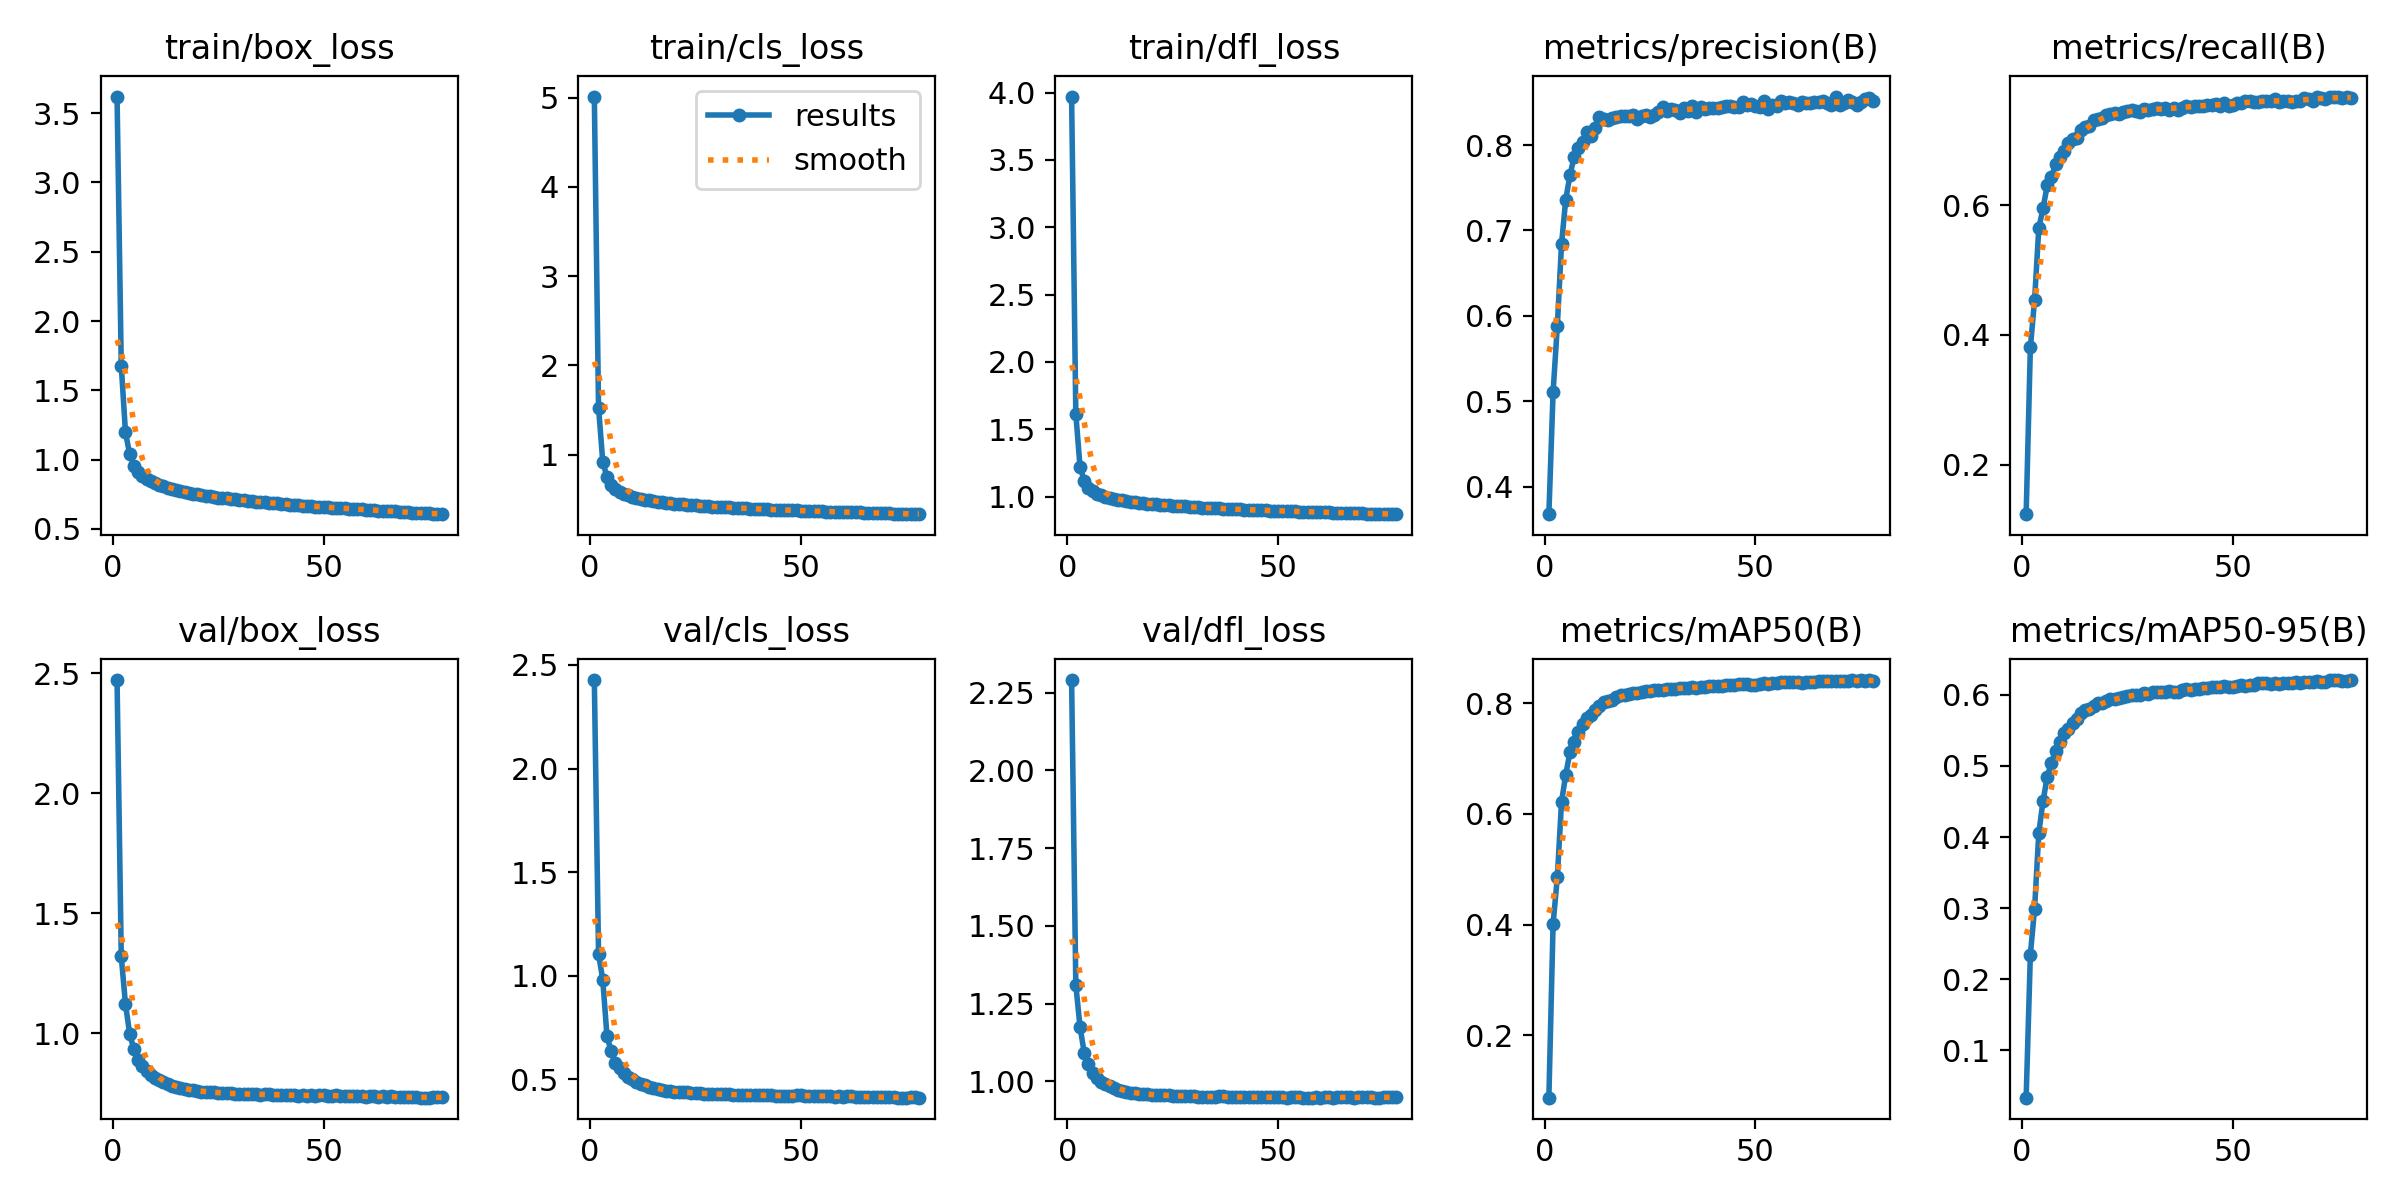

Values plotted in this chart, from the file beside it:
epoch, time, train/box_loss, train/cls_loss, train/dfl_loss, metrics/precision(B), metrics/recall(B), metrics/mAP50(B), metrics/mAP50-95(B), val/box_loss, val/cls_loss, val/dfl_loss, lr/pg0, lr/pg1, lr/pg2
1, 943.8, 3.62, 5.012, 3.97, 0.368, 0.1234, 0.08761, 0.03337, 2.471, 2.427, 2.291, 0.003329, 0.003329, 0.003329
2, 1855, 1.678, 1.529, 1.613, 0.5109, 0.3805, 0.4018, 0.2347, 1.32, 1.106, 1.311, 0.006629, 0.006629, 0.006629
3, 2764, 1.196, 0.9228, 1.222, 0.5879, 0.4536, 0.4853, 0.299, 1.121, 0.9808, 1.174, 0.009897, 0.009897, 0.009897
4, 3672, 1.039, 0.7493, 1.119, 0.6841, 0.5645, 0.6214, 0.4056, 0.9975, 0.7089, 1.093, 0.009851, 0.009851, 0.009851
5, 4579, 0.9561, 0.6608, 1.067, 0.7362, 0.5948, 0.6711, 0.4502, 0.9339, 0.6348, 1.055, 0.009802, 0.009802, 0.009802
6, 5486, 0.9123, 0.614, 1.04, 0.7646, 0.6305, 0.7115, 0.4848, 0.8897, 0.5813, 1.026, 0.009753, 0.009753, 0.009753
7, 6393, 0.884, 0.5848, 1.023, 0.7864, 0.6428, 0.7304, 0.5046, 0.8621, 0.5531, 1.011, 0.009703, 0.009703, 0.009703
8, 7300, 0.8619, 0.5613, 1.01, 0.796, 0.6636, 0.7486, 0.5203, 0.8438, 0.5315, 0.9996, 0.009654, 0.009654, 0.009654
9, 8208, 0.8443, 0.544, 0.9999, 0.8033, 0.6745, 0.7617, 0.5337, 0.828, 0.5128, 0.9911, 0.009604, 0.009604, 0.009604
10, 9115, 0.8302, 0.5292, 0.9906, 0.8154, 0.6828, 0.7729, 0.5456, 0.8134, 0.5, 0.9843, 0.009555, 0.009555, 0.009555
11, 10023, 0.8176, 0.517, 0.9841, 0.8108, 0.6964, 0.7794, 0.5521, 0.805, 0.4883, 0.9793, 0.009505, 0.009505, 0.009505
12, 10932, 0.8068, 0.5066, 0.9781, 0.8205, 0.7026, 0.7882, 0.5605, 0.7955, 0.4783, 0.9739, 0.009456, 0.009456, 0.009456
13, 11840, 0.7973, 0.4969, 0.9724, 0.8327, 0.7035, 0.7943, 0.5664, 0.7884, 0.4713, 0.9698, 0.009406, 0.009406, 0.009406
14, 12748, 0.7885, 0.4896, 0.9671, 0.8306, 0.7163, 0.8017, 0.5745, 0.7797, 0.4622, 0.9662, 0.009357, 0.009357, 0.009357
15, 13657, 0.7811, 0.4819, 0.9626, 0.8298, 0.7207, 0.8036, 0.5779, 0.7762, 0.4578, 0.9645, 0.009307, 0.009307, 0.009307
16, 14566, 0.7739, 0.4753, 0.9593, 0.8318, 0.7215, 0.8054, 0.5801, 0.7719, 0.4536, 0.9631, 0.009258, 0.009258, 0.009258
17, 15476, 0.7674, 0.4688, 0.9558, 0.8327, 0.7309, 0.8108, 0.5837, 0.7685, 0.4492, 0.961, 0.009208, 0.009208, 0.009208
18, 16385, 0.76, 0.4629, 0.9511, 0.8335, 0.733, 0.814, 0.588, 0.7636, 0.4449, 0.9593, 0.009158, 0.009158, 0.009158
19, 17291, 0.7545, 0.4573, 0.9487, 0.834, 0.7344, 0.8146, 0.5887, 0.7639, 0.4446, 0.9592, 0.009109, 0.009109, 0.009109
20, 18198, 0.7501, 0.453, 0.9464, 0.834, 0.7388, 0.8173, 0.5915, 0.7585, 0.4404, 0.9565, 0.009059, 0.009059, 0.009059
21, 19109, 0.7442, 0.4485, 0.9426, 0.8348, 0.7399, 0.8191, 0.5936, 0.7578, 0.4385, 0.9564, 0.00901, 0.00901, 0.00901
22, 20021, 0.7397, 0.4442, 0.9402, 0.8305, 0.7422, 0.8182, 0.5934, 0.7572, 0.4383, 0.9564, 0.00896, 0.00896, 0.00896
23, 20934, 0.7356, 0.4398, 0.9368, 0.8335, 0.7409, 0.8198, 0.5952, 0.7563, 0.437, 0.956, 0.008911, 0.008911, 0.008911
24, 21847, 0.7321, 0.4369, 0.9346, 0.8348, 0.7439, 0.8214, 0.5974, 0.754, 0.4345, 0.9552, 0.008861, 0.008861, 0.008861
25, 22758, 0.7251, 0.4315, 0.9312, 0.8329, 0.7447, 0.8222, 0.5977, 0.7526, 0.4338, 0.9543, 0.008812, 0.008812, 0.008812
26, 23670, 0.7229, 0.4286, 0.9294, 0.8353, 0.7471, 0.8236, 0.5993, 0.7507, 0.4322, 0.9534, 0.008762, 0.008762, 0.008762
27, 24581, 0.7189, 0.4259, 0.9273, 0.8391, 0.7452, 0.8245, 0.6, 0.7504, 0.4312, 0.9533, 0.008713, 0.008713, 0.008713
28, 25493, 0.7158, 0.4227, 0.927, 0.8449, 0.7429, 0.8246, 0.6004, 0.7499, 0.431, 0.9532, 0.008663, 0.008663, 0.008663
29, 26404, 0.7119, 0.4194, 0.9241, 0.8402, 0.7475, 0.8255, 0.6019, 0.749, 0.4299, 0.9525, 0.008614, 0.008614, 0.008614
30, 27315, 0.7092, 0.4169, 0.9228, 0.8421, 0.7461, 0.8256, 0.6018, 0.7483, 0.4286, 0.9523, 0.008564, 0.008564, 0.008564
31, 28226, 0.7056, 0.4137, 0.9199, 0.8415, 0.7477, 0.8265, 0.6037, 0.7466, 0.4281, 0.9513, 0.008515, 0.008515, 0.008515
32, 29137, 0.7027, 0.4104, 0.9184, 0.8373, 0.7499, 0.8275, 0.6035, 0.7469, 0.4274, 0.9517, 0.008466, 0.008466, 0.008466
33, 30048, 0.7003, 0.409, 0.9177, 0.8432, 0.7474, 0.8274, 0.6037, 0.7467, 0.4273, 0.9511, 0.008416, 0.008416, 0.008416
34, 30960, 0.6966, 0.4062, 0.9144, 0.8399, 0.7502, 0.8283, 0.6038, 0.7458, 0.4261, 0.9513, 0.008367, 0.008367, 0.008367
35, 31872, 0.6941, 0.4036, 0.9146, 0.846, 0.7469, 0.8295, 0.6056, 0.7446, 0.4254, 0.9505, 0.008317, 0.008317, 0.008317
36, 32783, 0.6911, 0.4015, 0.9138, 0.8387, 0.7505, 0.8276, 0.6037, 0.7483, 0.4263, 0.952, 0.008268, 0.008268, 0.008268
37, 33693, 0.6886, 0.3992, 0.9105, 0.8447, 0.7471, 0.8287, 0.6045, 0.7475, 0.4258, 0.9518, 0.008218, 0.008218, 0.008218
38, 34606, 0.6859, 0.3969, 0.9099, 0.8426, 0.7502, 0.8293, 0.6063, 0.7448, 0.4246, 0.9505, 0.008169, 0.008169, 0.008169
39, 35518, 0.683, 0.3949, 0.9084, 0.8432, 0.753, 0.8311, 0.6082, 0.7422, 0.4231, 0.95, 0.008119, 0.008119, 0.008119
40, 36430, 0.6802, 0.3923, 0.9066, 0.843, 0.7519, 0.8304, 0.6073, 0.7446, 0.4242, 0.9509, 0.00807, 0.00807, 0.00807
41, 37342, 0.678, 0.3901, 0.9059, 0.8431, 0.7531, 0.8316, 0.6086, 0.7431, 0.4237, 0.9499, 0.00802, 0.00802, 0.00802
42, 38254, 0.675, 0.3877, 0.9036, 0.8449, 0.7523, 0.8312, 0.6086, 0.7426, 0.4223, 0.9498, 0.007971, 0.007971, 0.007971
43, 39165, 0.672, 0.3853, 0.9028, 0.8455, 0.7525, 0.8323, 0.6097, 0.7416, 0.4229, 0.9492, 0.007921, 0.007921, 0.007921
44, 40076, 0.6702, 0.3849, 0.9016, 0.846, 0.7545, 0.8334, 0.6103, 0.7408, 0.4217, 0.9488, 0.007872, 0.007872, 0.007872
45, 40987, 0.668, 0.3816, 0.9002, 0.8449, 0.7548, 0.8336, 0.6111, 0.7416, 0.4215, 0.9497, 0.007822, 0.007822, 0.007822
46, 41898, 0.6673, 0.3812, 0.8995, 0.8446, 0.7556, 0.8341, 0.6115, 0.7408, 0.4207, 0.9489, 0.007772, 0.007772, 0.007772
47, 42808, 0.6639, 0.3791, 0.8981, 0.8506, 0.7526, 0.8345, 0.611, 0.7414, 0.4216, 0.9496, 0.007723, 0.007723, 0.007723
48, 43720, 0.6609, 0.3763, 0.8966, 0.8465, 0.758, 0.8351, 0.612, 0.7408, 0.4208, 0.9493, 0.007673, 0.007673, 0.007673
49, 44630, 0.6599, 0.3752, 0.8967, 0.8476, 0.7534, 0.8332, 0.611, 0.7431, 0.4223, 0.95, 0.007624, 0.007624, 0.007624
50, 45631, 0.657, 0.3733, 0.8946, 0.8452, 0.7546, 0.8337, 0.611, 0.7432, 0.4222, 0.9501, 0.007574, 0.007574, 0.007574
51, 46747, 0.6562, 0.3721, 0.8937, 0.8448, 0.7567, 0.8355, 0.6128, 0.7408, 0.4207, 0.9495, 0.007525, 0.007525, 0.007525
52, 47715, 0.653, 0.3696, 0.8918, 0.8515, 0.7568, 0.8364, 0.6143, 0.7388, 0.4195, 0.9482, 0.007476, 0.007476, 0.007476
53, 48628, 0.6509, 0.3677, 0.8916, 0.8426, 0.7598, 0.8351, 0.6129, 0.7415, 0.4205, 0.9497, 0.007426, 0.007426, 0.007426
54, 49715, 0.649, 0.3669, 0.8906, 0.8468, 0.7598, 0.8369, 0.6143, 0.741, 0.4197, 0.9493, 0.007377, 0.007377, 0.007377
55, 50815, 0.6482, 0.3656, 0.8893, 0.8463, 0.7597, 0.8362, 0.614, 0.741, 0.4199, 0.9493, 0.007327, 0.007327, 0.007327
56, 51729, 0.6444, 0.363, 0.8888, 0.8513, 0.7589, 0.8381, 0.616, 0.7376, 0.4182, 0.9482, 0.007278, 0.007278, 0.007278
57, 52639, 0.6429, 0.3622, 0.888, 0.8492, 0.7604, 0.8386, 0.6161, 0.7374, 0.418, 0.9483, 0.007228, 0.007228, 0.007228
58, 53549, 0.6417, 0.3607, 0.8867, 0.8505, 0.7599, 0.8384, 0.6163, 0.738, 0.4172, 0.9486, 0.007178, 0.007178, 0.007178
59, 54457, 0.6412, 0.3605, 0.8863, 0.8486, 0.7605, 0.8377, 0.6158, 0.7387, 0.4183, 0.949, 0.007129, 0.007129, 0.007129
60, 55367, 0.6375, 0.3572, 0.8841, 0.8466, 0.7631, 0.8382, 0.6161, 0.7368, 0.4172, 0.948, 0.007079, 0.007079, 0.007079
... 18 more rows
